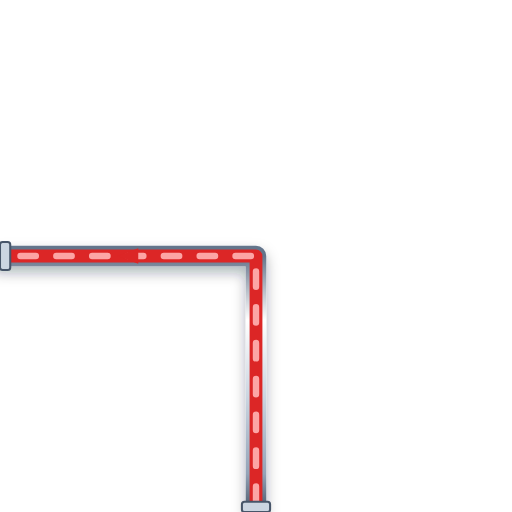
t = 0.00 s
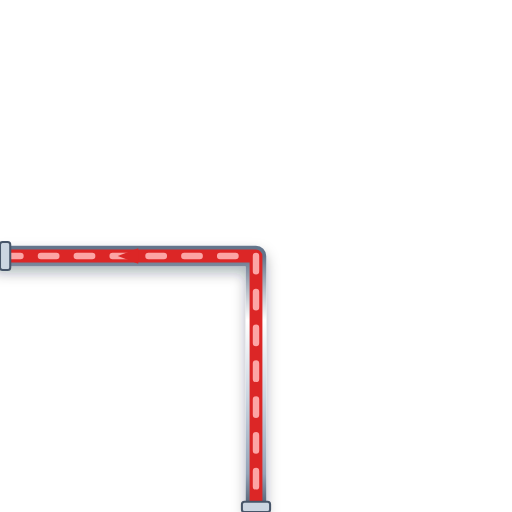
t = 0.20 s
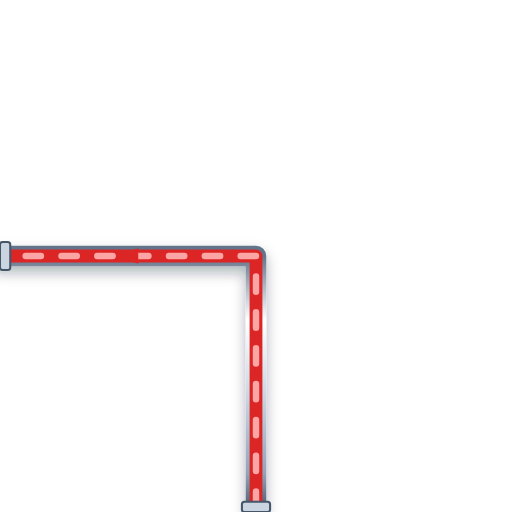
t = 0.40 s
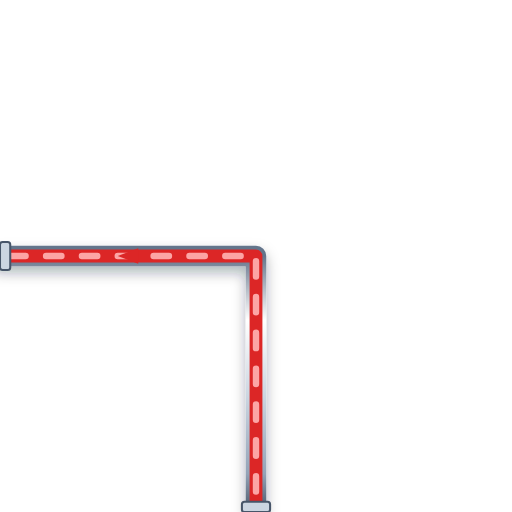
t = 0.60 s

The animated SVG that drew these frames (rendered in a browser with its animation timeline set to each time). Animation: 1 CSS @keyframes rule; one cycle of 0.80 s, repeats indefinitely.

<svg xmlns="http://www.w3.org/2000/svg" viewBox="0 0 200 200" width="200" height="200">
  <defs>
    <style>
      @keyframes p-flow-anim {
        from { stroke-dashoffset: 24; } to { stroke-dashoffset: 0; }
      }
      .anim-p-flow {
        stroke-dasharray: 6 8;
        animation: p-flow-anim 0.8s linear infinite;
      }
    </style>
    <filter id="ssPipeShadow" x="-15%" y="-15%" width="130%" height="130%">
      <feDropShadow dx="0" dy="2.5" stdDeviation="2.5" flood-color="#0f172a" flood-opacity="0.32" />
    </filter>
    <linearGradient id="ssPipeGradH" x1="0%" y1="0%" x2="0%" y2="100%">
      <stop offset="0%" stop-color="#64748b" /><stop offset="25%" stop-color="#ffffff" />
      <stop offset="55%" stop-color="#cbd5e1" /><stop offset="85%" stop-color="#94a3b8" /><stop offset="100%" stop-color="#475569" />
    </linearGradient>
  </defs>

  <!-- Stainless Steel 316 Outer Casing (8px with 3D Drop Shadow) -->
  <path d="M 100 200 L 100 100 L 0 100" stroke="url(#ssPipeGradH)" stroke-width="8" fill="none" stroke-linecap="round" stroke-linejoin="round" filter="url(#ssPipeShadow)"/>

  <!-- Process Fluid Core (5px) -->
  <path d="M 100 200 L 100 100 L 0 100" stroke="#DC2626" stroke-width="5" fill="none" stroke-linecap="round" stroke-linejoin="round"/>

  <!-- Animated Fluid Flow Stream Dashes (2.5px) -->
  <path d="M 100 200 L 100 100 L 0 100" stroke="#FCA5A5" stroke-width="2.5" fill="none" stroke-linejoin="round" stroke-linecap="round" class="anim-p-flow"/>

  <!-- Directional Flow Arrow -->
  <polygon points="54,97 46,100 54,103" fill="#DC2626" />

  <!-- ANSI Flange Connection Collars -->
  <rect x="94.5" y="196" width="11" height="4" rx="1" fill="#cbd5e1" stroke="#475569" stroke-width="0.8"/>
  <rect x="0" y="94.5" width="4" height="11" rx="1" fill="#cbd5e1" stroke="#475569" stroke-width="0.8"/>
</svg>
